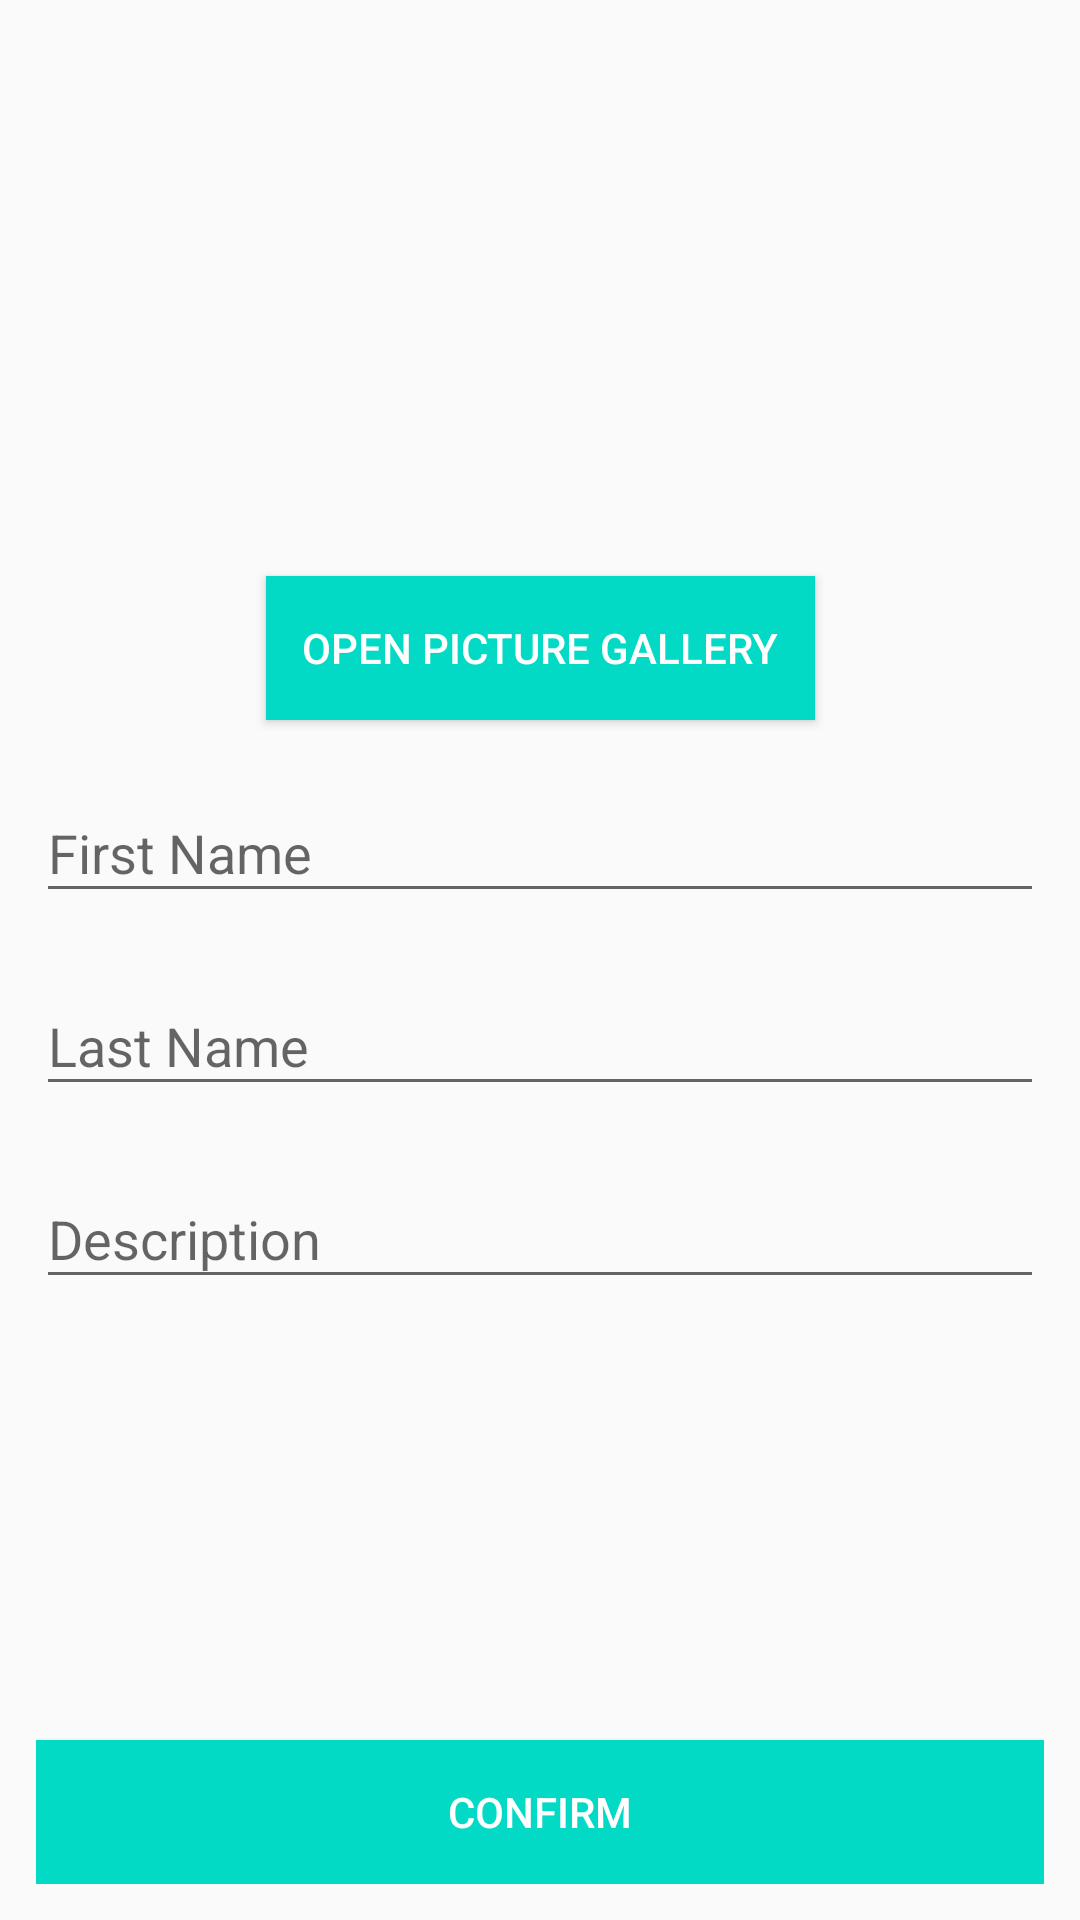

Reconstruct the res/layout file that produces this screen, plus the resources it refers to.
<!-- AndroidManifest.xml: application theme AppTheme -->
<!-- res/layout/activity_create_profile.xml -->
<?xml version="1.0" encoding="utf-8"?>
<androidx.constraintlayout.widget.ConstraintLayout xmlns:android="http://schemas.android.com/apk/res/android"
    xmlns:app="http://schemas.android.com/apk/res-auto"
    xmlns:tools="http://schemas.android.com/tools"
    android:layout_width="match_parent"
    android:layout_height="match_parent"
    android:padding="12dp"
    tools:context=".CreateProfileActivity">

    <ImageView
        android:id="@+id/ivProfileImage"
        android:layout_width="144dp"
        android:layout_height="144dp"
        android:layout_marginTop="24dp"
        android:src="@drawable/ic_account_box_black_24dp"
        app:layout_constraintEnd_toEndOf="parent"
        app:layout_constraintStart_toStartOf="parent"
        app:layout_constraintTop_toTopOf="parent" />

    <Button
        android:id="@+id/btnGallery"
        android:layout_width="wrap_content"
        android:layout_height="wrap_content"
        android:layout_marginTop="12dp"
        android:background="@color/colorAccent"
        android:padding="12dp"
        android:text="@string/open_picture_gallery"
        android:textColor="@android:color/white"
        app:layout_constraintEnd_toEndOf="parent"
        app:layout_constraintStart_toStartOf="parent"
        app:layout_constraintTop_toBottomOf="@id/ivProfileImage" />

    <com.google.android.material.textfield.TextInputLayout
        android:id="@+id/tilFirstName"
        android:layout_width="0dp"
        android:layout_height="wrap_content"
        android:layout_marginTop="12dp"
        app:layout_constraintEnd_toEndOf="parent"
        app:layout_constraintStart_toStartOf="parent"
        app:layout_constraintTop_toBottomOf="@id/btnGallery">

        <com.google.android.material.textfield.TextInputEditText
            android:id="@+id/etFirstName"
            android:layout_width="match_parent"
            android:layout_height="wrap_content"
            android:hint="@string/first_name"
            android:inputType="text"
            android:maxLines="1" />

    </com.google.android.material.textfield.TextInputLayout>

    <com.google.android.material.textfield.TextInputLayout
        android:id="@+id/tilLastName"
        android:layout_width="0dp"
        android:layout_height="wrap_content"
        android:layout_marginTop="12dp"
        app:layout_constraintEnd_toEndOf="parent"
        app:layout_constraintStart_toStartOf="parent"
        app:layout_constraintTop_toBottomOf="@id/tilFirstName">

        <com.google.android.material.textfield.TextInputEditText
            android:id="@+id/etLastName"
            android:layout_width="match_parent"
            android:layout_height="wrap_content"
            android:hint="@string/last_name"
            android:inputType="text"
            android:maxLines="1" />

    </com.google.android.material.textfield.TextInputLayout>

    <com.google.android.material.textfield.TextInputLayout
        android:id="@+id/tilProfileDescription"
        android:layout_width="0dp"
        android:layout_height="wrap_content"
        android:layout_marginTop="12dp"
        app:layout_constraintBottom_toTopOf="@id/btnConfirm"
        app:layout_constraintEnd_toEndOf="parent"
        app:layout_constraintStart_toStartOf="parent"
        app:layout_constraintTop_toBottomOf="@id/tilLastName"
        app:layout_constraintVertical_bias="0">

        <com.google.android.material.textfield.TextInputEditText
            android:id="@+id/etProfileDescription"
            android:layout_width="match_parent"
            android:layout_height="wrap_content"
            android:hint="@string/description"
            android:inputType="textMultiLine" />

    </com.google.android.material.textfield.TextInputLayout>

    <Button
        android:id="@+id/btnConfirm"
        android:layout_width="0dp"
        android:layout_height="wrap_content"
        android:background="@color/colorAccent"
        android:text="@string/confirm"
        android:textColor="@android:color/white"
        app:layout_constraintBottom_toBottomOf="parent"
        app:layout_constraintEnd_toEndOf="parent"
        app:layout_constraintStart_toStartOf="parent" />

</androidx.constraintlayout.widget.ConstraintLayout>
<!-- resources referenced by this layout -->
<resources>
  <string name="confirm">Confirm</string>
  <string name="description">Description</string>
  <string name="first_name">First Name</string>
  <string name="last_name">Last Name</string>
  <string name="open_picture_gallery">Open Picture Gallery</string>
  <style name="AppTheme" parent="Theme.AppCompat.Light.DarkActionBar">
          
          <item name="colorPrimary">@color/colorPrimary</item>
          <item name="colorPrimaryDark">@color/colorPrimaryDark</item>
          <item name="colorAccent">@color/colorAccent</item>
      </style>
  <!-- not gathered from this repository: default colours our renderer supplied (Android Studio template values) -->
  <color name="colorPrimary">#FF6200EE</color>
  <color name="colorPrimaryDark">#FF3700B3</color>
  <color name="colorAccent">#FF03DAC5</color>
</resources>
